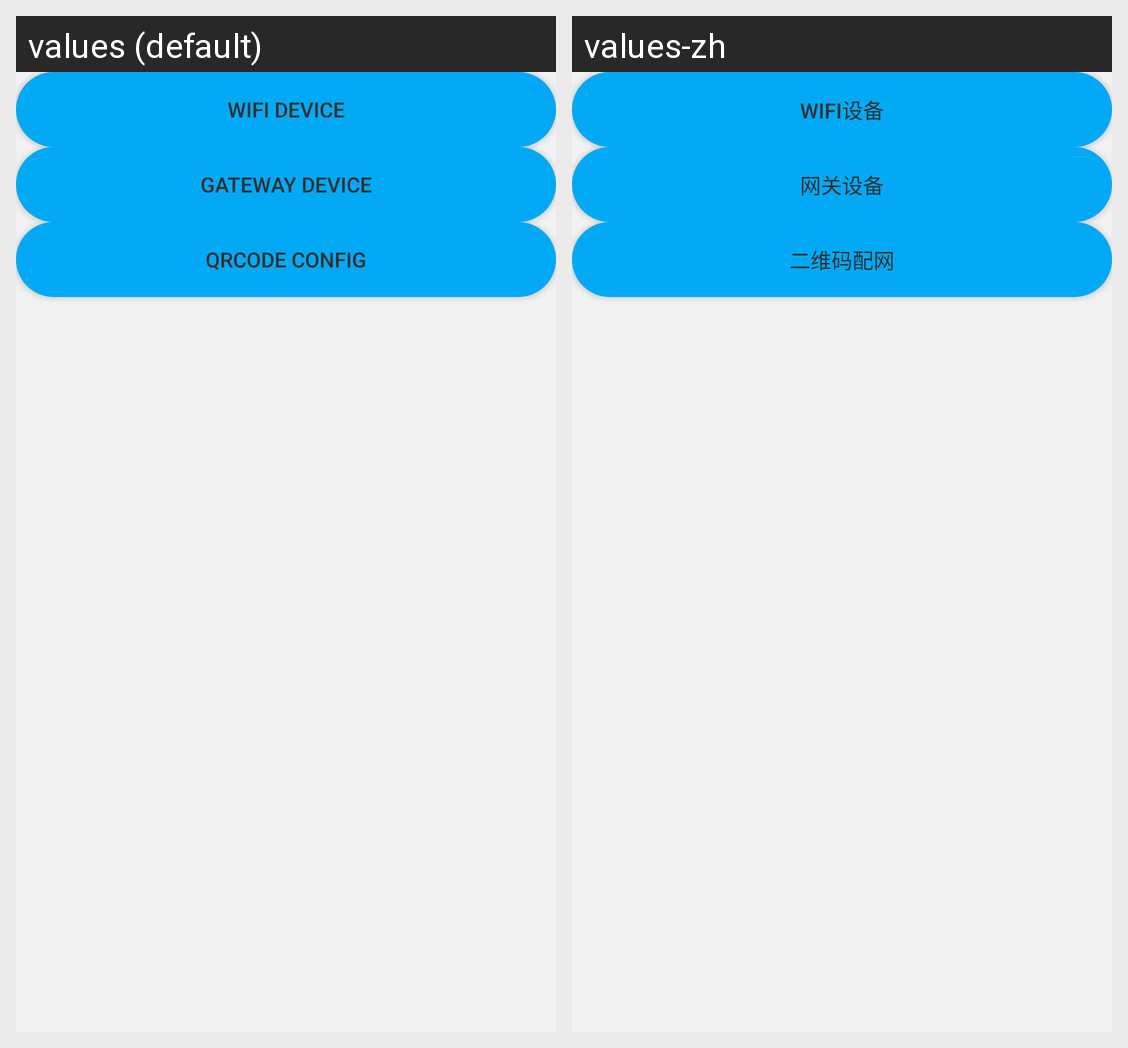

Here is an Android app screen in its default locale and in the app's own translations. Write out the translated-string differences for the strings that appear on this screen.
Android screen res/layout/activity_add_device_type.xml rendered under 2 locales, left to right: values (default), values-zh. Device: Nexus 5 (rendered at 1080×1920; each locale shown at half size, 540×960, under a caption strip naming it); theme Splash.Theme.
Strings drawn on this screen, with the default value and each locale's value (text and hints the layout hard-codes, and strings that could not be matched under every locale, appear in the picture but are not listed):

ty_add_device_wifi
  values: wifi device
  values-zh: wifi设备

ty_add_device_gateway
  values: gateway device
  values-zh: 网关设备

ty_add_device_grcode
  values: qrcode config
  values-zh: 二维码配网
